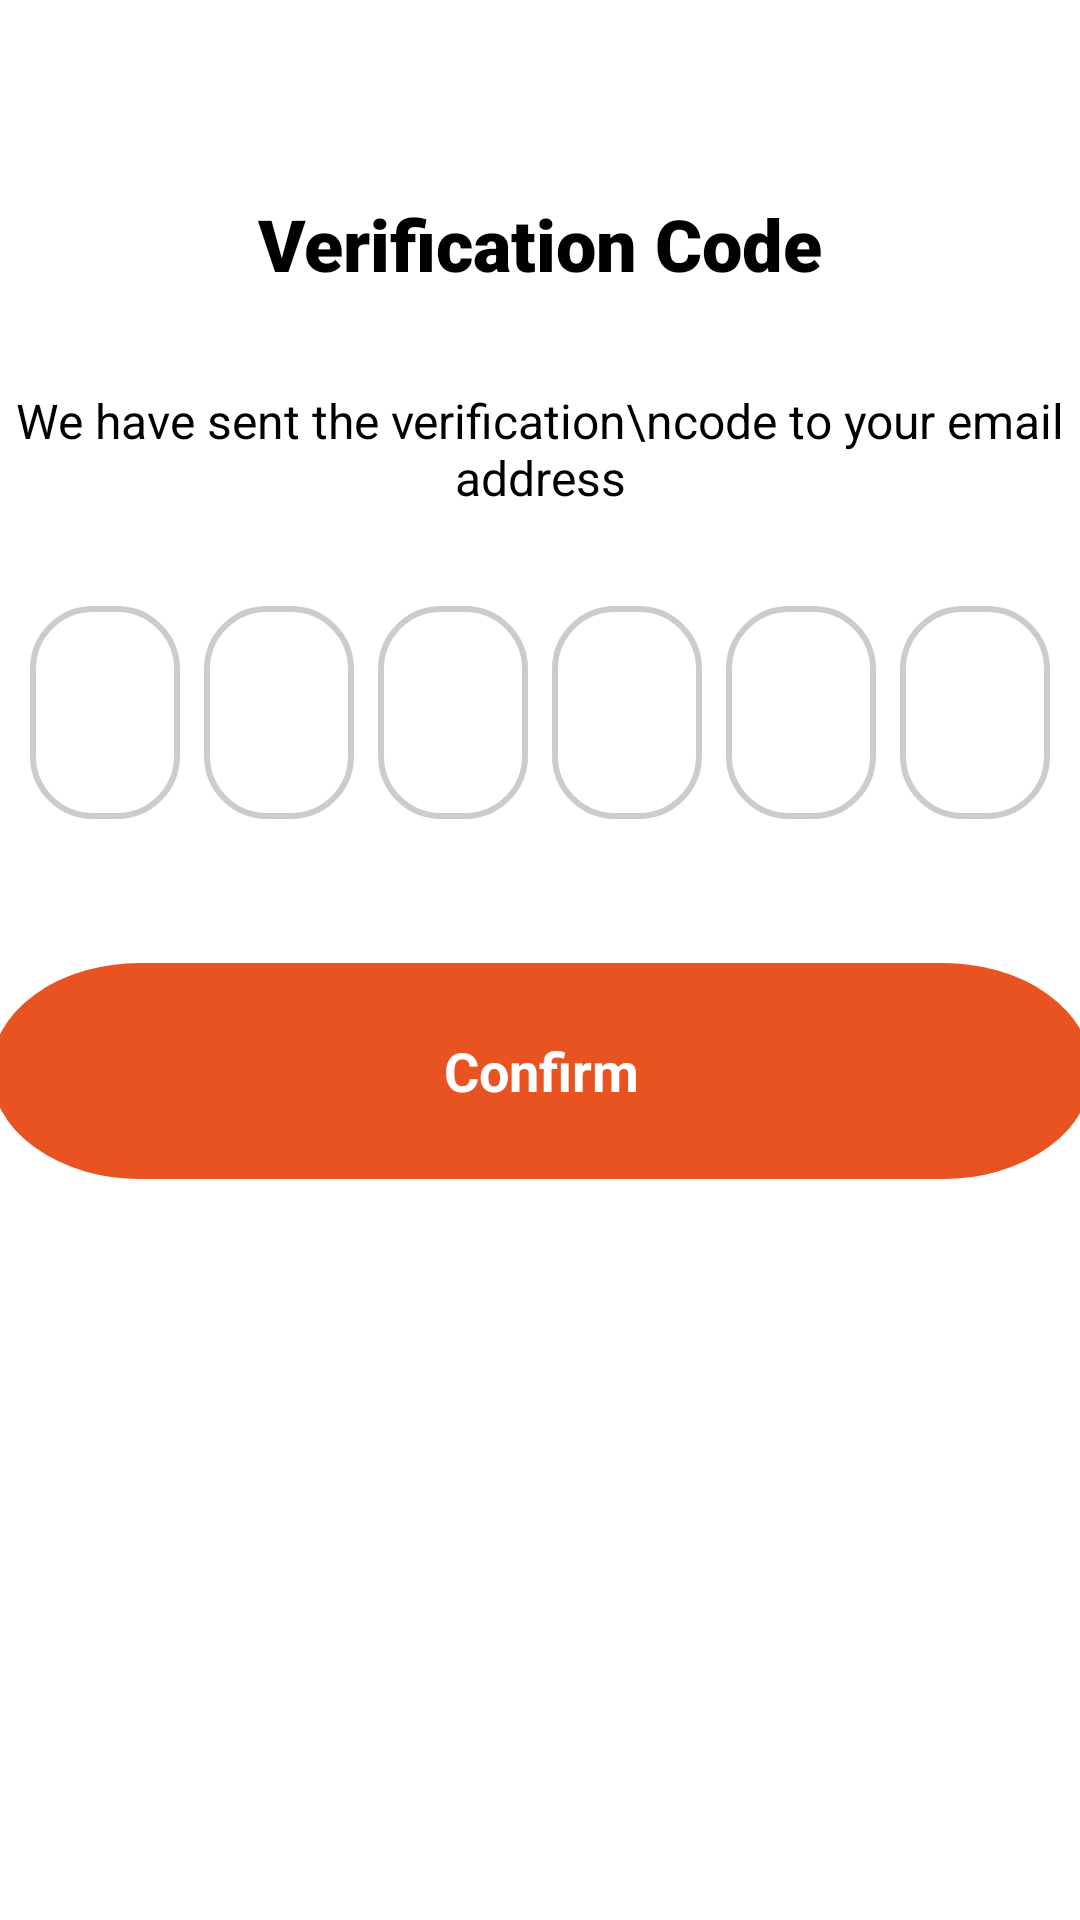

Write the Android layout XML for this screen, with the resource values it uses.
<!-- AndroidManifest.xml: application theme Theme.WavesOfFood -->
<!-- res/layout/activity_otp_verification.xml -->
<?xml version="1.0" encoding="utf-8"?>
<androidx.constraintlayout.widget.ConstraintLayout xmlns:android="http://schemas.android.com/apk/res/android"
    xmlns:app="http://schemas.android.com/apk/res-auto"
    xmlns:tools="http://schemas.android.com/tools"
    android:id="@+id/main"
    android:layout_width="match_parent"
    android:layout_height="match_parent"
    tools:context=".OtpVerificationActivity"
    android:background="@color/white">

    <TextView
        android:id="@+id/textView"
        android:layout_width="wrap_content"
        android:layout_height="wrap_content"
        android:layout_marginTop="65dp"
        android:fontFamily="sans-serif-black"
        android:gravity="center"
        android:text="Verification Code"
        android:textSize="24sp"
        android:textStyle="bold"
        app:layout_constraintEnd_toEndOf="parent"
        app:layout_constraintStart_toStartOf="parent"
        app:layout_constraintTop_toTopOf="parent" />

    <TextView
        android:id="@+id/textView2"
        android:layout_width="wrap_content"
        android:layout_height="wrap_content"
        android:layout_marginTop="32dp"
        android:text="We have sent the verification\ncode to your email address"
        android:textSize="16sp"
        android:gravity="center"
        app:layout_constraintTop_toBottomOf="@+id/textView"
        app:layout_constraintStart_toStartOf="parent"
        app:layout_constraintEnd_toEndOf="parent" />

    <LinearLayout
        android:id="@+id/linearLayout"
        android:layout_width="wrap_content"
        android:layout_height="wrap_content"
        android:layout_marginTop="32dp"
        android:gravity="center"
        android:orientation="horizontal"
        app:layout_constraintTop_toBottomOf="@+id/textView2"
        app:layout_constraintStart_toStartOf="parent"
        app:layout_constraintEnd_toEndOf="parent">

        <EditText
            android:id="@+id/otp1"
            android:layout_width="50dp"
            android:layout_height="71dp"
            android:background="@drawable/otp_box"
            android:gravity="center"
            android:inputType="number"
            android:maxLength="1"
            android:textSize="24sp" />

        <EditText
            android:id="@+id/otp2"
            android:layout_width="50dp"
            android:layout_height="71dp"
            android:layout_marginStart="8dp"
            android:background="@drawable/otp_box"
            android:gravity="center"
            android:inputType="number"
            android:maxLength="1"
            android:textSize="24sp" />

        <EditText
            android:id="@+id/otp3"
            android:layout_width="50dp"
            android:layout_height="71dp"
            android:layout_marginStart="8dp"
            android:background="@drawable/otp_box"
            android:gravity="center"
            android:inputType="number"
            android:maxLength="1"
            android:textSize="24sp" />

        <EditText
            android:id="@+id/otp4"
            android:layout_width="50dp"
            android:layout_height="71dp"
            android:layout_marginStart="8dp"
            android:background="@drawable/otp_box"
            android:gravity="center"
            android:inputType="number"
            android:maxLength="1"
            android:textSize="24sp" />

        <EditText
            android:id="@+id/otp5"
            android:layout_width="50dp"
            android:layout_height="71dp"
            android:layout_marginStart="8dp"
            android:background="@drawable/otp_box"
            android:gravity="center"
            android:inputType="number"
            android:maxLength="1"
            android:textSize="24sp" />

        <EditText
            android:id="@+id/otp6"
            android:layout_width="50dp"
            android:layout_height="71dp"
            android:layout_marginStart="8dp"
            android:background="@drawable/otp_box"
            android:gravity="center"
            android:inputType="number"
            android:maxLength="1"
            android:textSize="24sp" />
    </LinearLayout>
    <androidx.appcompat.widget.AppCompatButton
        android:id="@+id/confirmbutton"
        android:layout_width="367dp"
        android:layout_height="72dp"
        android:layout_marginTop="48dp"
        android:background="@drawable/buttononboard"
        android:backgroundTint="@null"
        android:paddingLeft="24dp"
        android:paddingTop="12dp"
        android:paddingRight="24dp"
        android:paddingBottom="12dp"
        android:text="Confirm"
        android:textColor="#FFFFFF"
        android:textStyle="bold"
        android:textSize="18sp"
        android:gravity="center"
        app:layout_constraintTop_toBottomOf="@+id/linearLayout"
        app:layout_constraintStart_toStartOf="parent"
        app:layout_constraintEnd_toEndOf="parent" />

    <ImageView
        android:id="@+id/backbutton"
        android:layout_width="40dp"
        android:layout_height="40dp"
        android:layout_marginStart="20dp"
        android:layout_marginTop="20dp"
        android:clickable="true"
        android:contentDescription="Back"
        android:padding="5dp"
        android:focusable="true"
        app:layout_constraintStart_toStartOf="parent"
        app:layout_constraintTop_toTopOf="parent"
        app:srcCompat="@drawable/arrow_left"
        app:tint="@color/black"/>

</androidx.constraintlayout.widget.ConstraintLayout>
<!-- resources referenced by this layout -->
<resources>
  <color name="black">#FF000000</color>
  <color name="white">#FFFFFFFF</color>
  <!-- drawable arrow_left (drawable) -->
  <vector xmlns:android="http://schemas.android.com/apk/res/android"
      android:width="22dp"
      android:height="22dp"
      android:viewportWidth="22"
      android:viewportHeight="22">
    <path
        android:pathData="M11,7L7,11M7,11L11,15M7,11H15M21,11C21,16.523 16.523,21 11,21C5.477,21 1,16.523 1,11C1,5.477 5.477,1 11,1C16.523,1 21,5.477 21,11Z"
        android:strokeLineJoin="round"
        android:strokeWidth="2"
        android:fillColor="#00000000"
        android:strokeColor="#231542"
        android:strokeLineCap="round"/>
  </vector>
  <!-- drawable buttononboard (drawable) -->
  <vector xmlns:android="http://schemas.android.com/apk/res/android"
      android:width="133dp"
      android:height="36dp"
      android:viewportWidth="133"
      android:viewportHeight="36">
    <path
        android:pathData="M18,0.5L115,0.5A17.5,17.5 0,0 1,132.5 18L132.5,18A17.5,17.5 0,0 1,115 35.5L18,35.5A17.5,17.5 0,0 1,0.5 18L0.5,18A17.5,17.5 0,0 1,18 0.5z"
        android:fillColor="#E95322"/>
    <path
        android:strokeWidth="1"
        android:pathData="M18,0.5L115,0.5A17.5,17.5 0,0 1,132.5 18L132.5,18A17.5,17.5 0,0 1,115 35.5L18,35.5A17.5,17.5 0,0 1,0.5 18L0.5,18A17.5,17.5 0,0 1,18 0.5z"
        android:fillColor="#00000000"
        android:strokeColor="#E95322"/>
  </vector>
  <!-- drawable otp_box (drawable) -->
  <?xml version="1.0" encoding="utf-8"?>
  <shape xmlns:android="http://schemas.android.com/apk/res/android"
  
      android:shape="rectangle">
  
      <solid android:color="#FFFFFF" />
  
      <stroke
          android:width="2dp"
          android:color="#CCCCCC" />
  
      <corners android:radius="20dp" />
  
      <padding
          android:left="8dp"
          android:top="8dp"
          android:right="8dp"
          android:bottom="8dp" />
  
  </shape>
</resources>
